Run: headless pygame with SDL's dummy video driver; simulated clock (each Clock.tick advances the game by its frame time, no real sleeping); random seed 0; keys injected as events and as key.get_pressed() state; no mouse input.
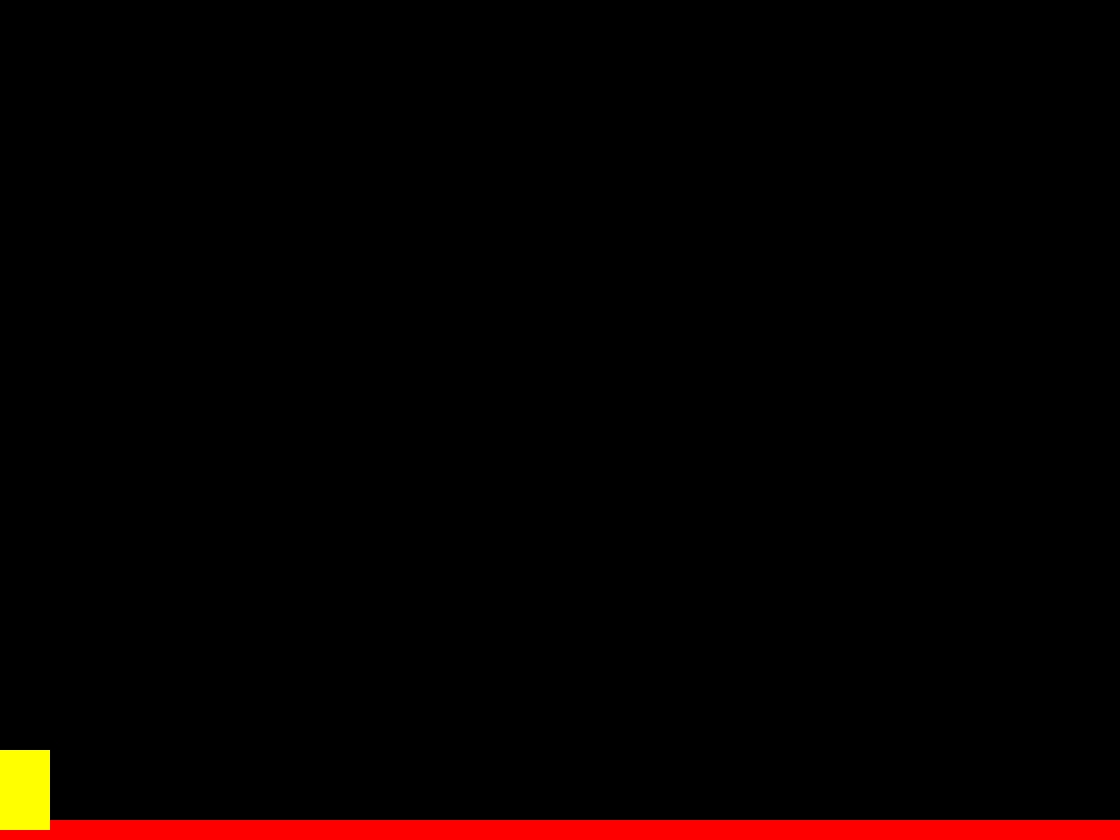
Frame 1 of 4 · flips 1–60 · no input
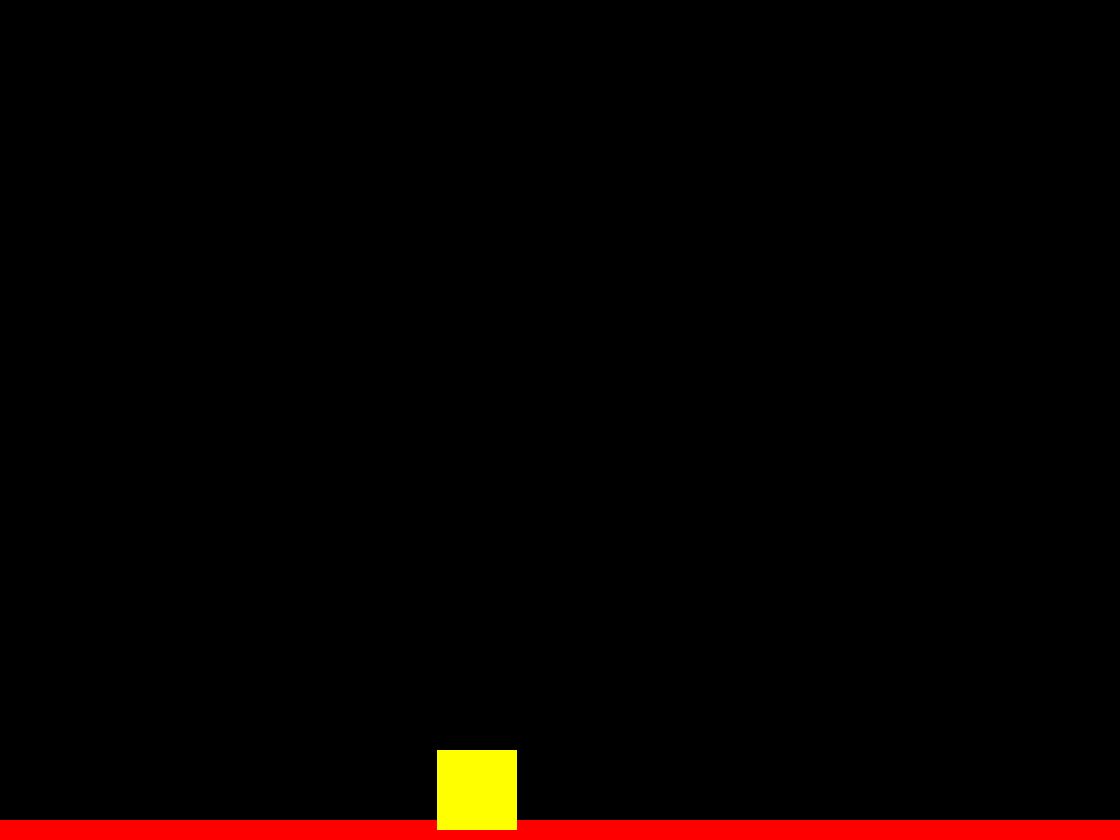
Frame 2 of 4 · flips 61–180 · tapped SPACE, RETURN · held RIGHT (→), D
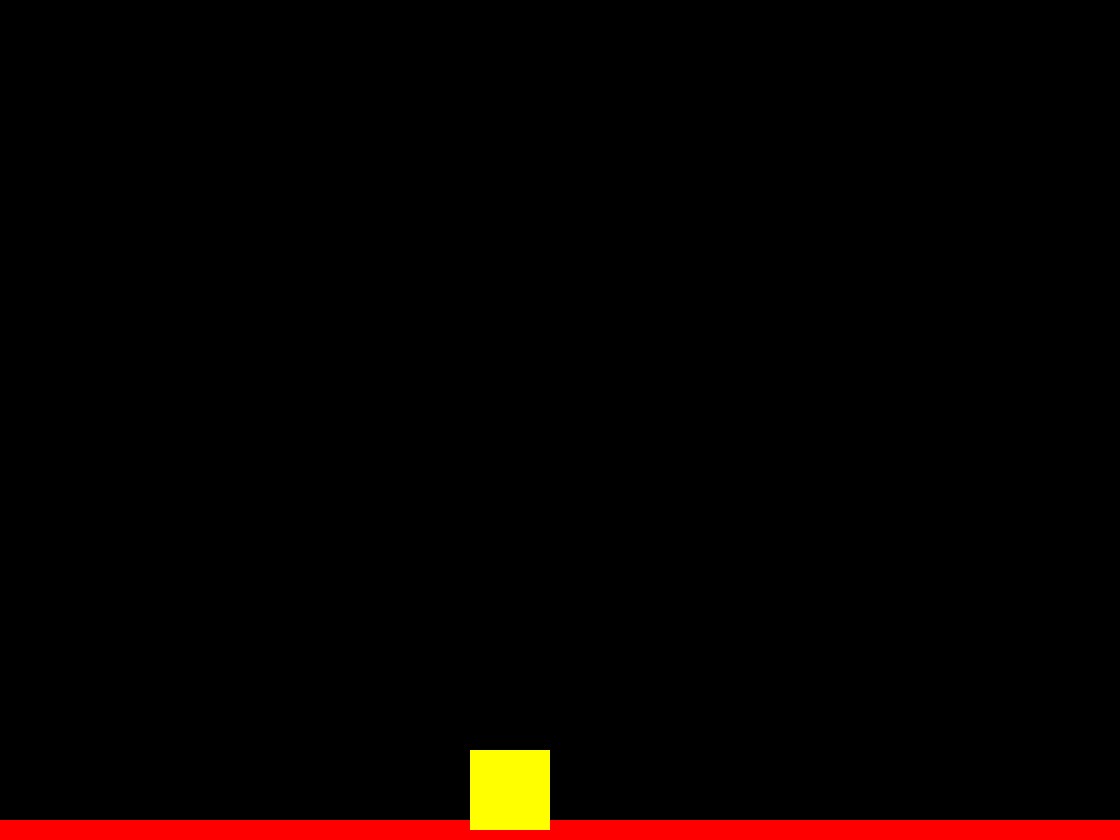
Frame 3 of 4 · flips 181–300 · held DOWN (↓), S
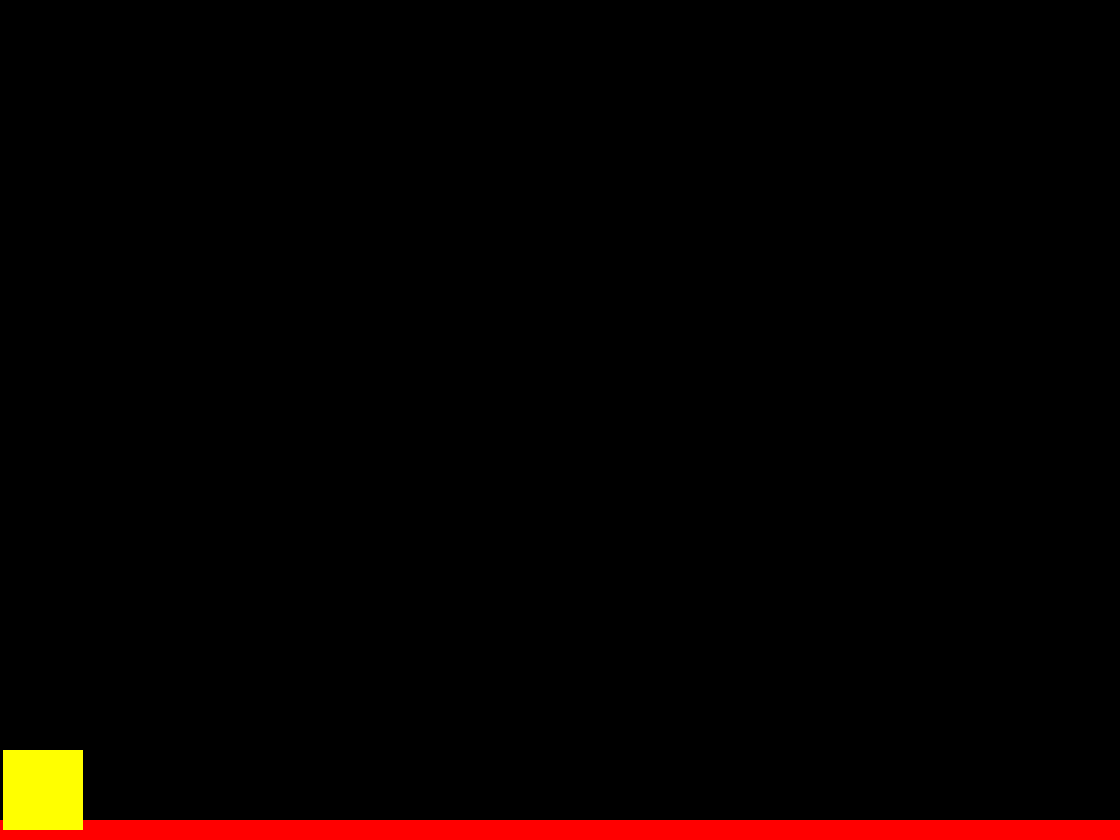
Frame 4 of 4 · flips 301–420 · held LEFT (←), A, UP (↑), W

The pygame program that drew these frames:

import pygame
from pygame.locals import *
import sys

pygame.init()
vec = pygame.math.Vector2 

# game constants 
HEIGHT = 840        # window height
WIDTH  = 1120       # window width
ACC    = 0.5        # acceleration
FRIC   = -0.12      # friction
FPS    = 60         # frames per second 

# initialize clock
FramePerSec = pygame.time.Clock()

# display screen
displaysurface = pygame.display.set_mode((WIDTH, HEIGHT))
pygame.display.set_caption("Game")

class Player(pygame.sprite.Sprite):
    def __init__(self):
        ''' initialize player '''
        super().__init__()
        # player display
        self.surf = pygame.Surface((80, 80))
        self.surf.fill((255,255,0))
        self.rect = self.surf.get_rect()
        # player movement
        self.pos = vec((10, HEIGHT-10))
        self.vel = vec(0,0)
        self.acc = vec(0,0)

    def move(self):
        ''' move player upon key presses'''
        self.acc = vec(0,0)
        # left and right movement from key press 
        pressed_keys = pygame.key.get_pressed()
        if pressed_keys[K_LEFT]:
            self.acc.x = -ACC
        if pressed_keys[K_RIGHT]:
            self.acc.x = ACC
        # update position from velocity equations 
        self.acc.x += self.vel.x * FRIC
        self.vel += self.acc
        self.pos += self.vel + 0.5 * self.acc
        # screen wrapping 
        if self.pos.x > WIDTH:
            self.pos.x = 0
        if self.pos.x < 0:
            self.pos.x = WIDTH
        self.rect.midbottom = self.pos

class Platform(pygame.sprite.Sprite):
    def __init__(self):
        ''' initialize new platform '''
        super().__init__()
        self.surf = pygame.Surface((WIDTH, 20))
        self.surf.fill((255,0,0))
        self.rect = self.surf.get_rect(center = (WIDTH/2, HEIGHT - 10))

    def move(self):
        pass

class Level:
    def __init__(self):
        self.all_sprites = pygame.sprite.Group()
        self.all_sprites.add(Platform())
        self.all_sprites.add(Player())
        
level = Level()
PT1 = Platform()
P1 = Player()
all_sprites = pygame.sprite.Group()
all_sprites.add(PT1)
all_sprites.add(P1)

# game loop
while True:
    for event in pygame.event.get():
        if event.type == QUIT:
            pygame.quit()
            sys.exit()

    displaysurface.fill((0,0,0))

    # for entity in level.all_sprites:
    for entity in all_sprites:
        displaysurface.blit(entity.surf, entity.rect)
        entity.move()

    pygame.display.update()
    FramePerSec.tick(FPS)
